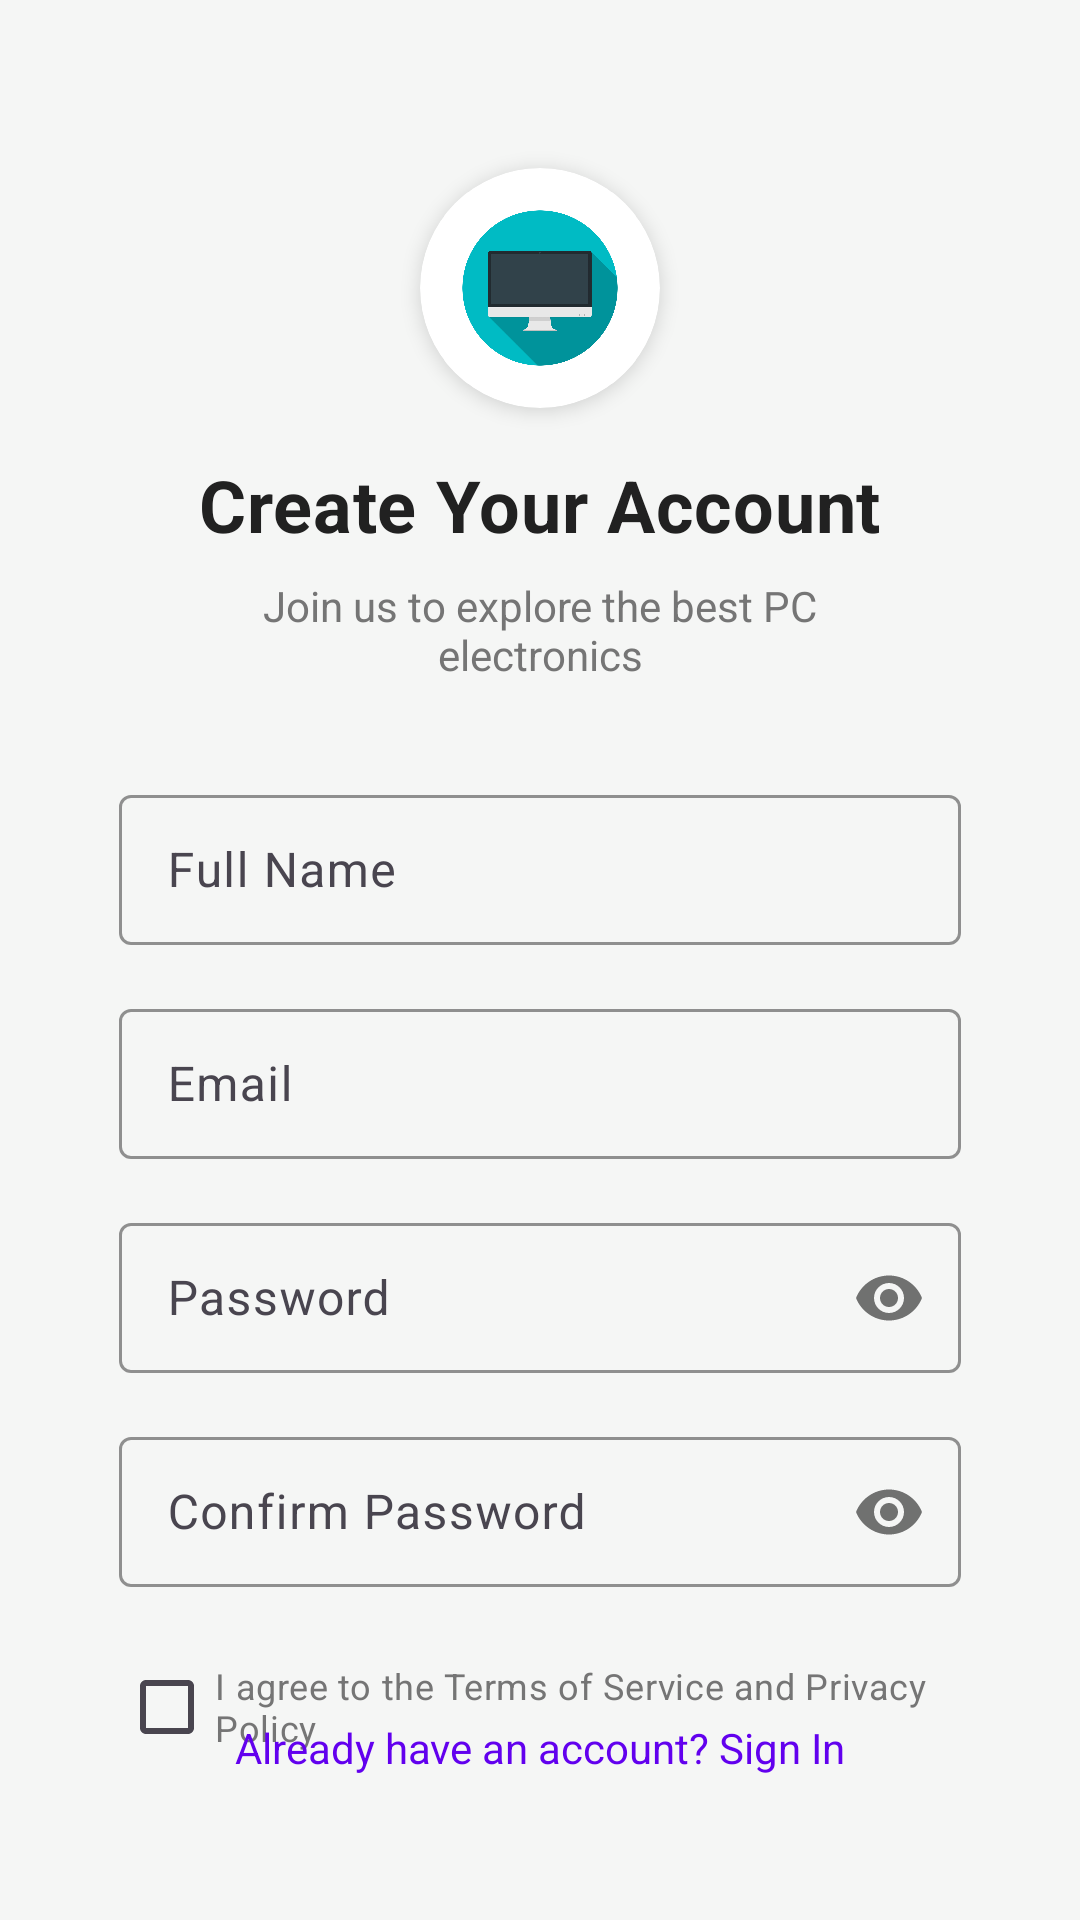

Reconstruct the res/layout file that produces this screen, plus the resources it refers to.
<!-- AndroidManifest.xml: application theme Theme.Final_Project_Group5 -->
<!-- res/layout/activity_sign_up.xml -->
<?xml version="1.0" encoding="utf-8"?>
<androidx.constraintlayout.widget.ConstraintLayout
    xmlns:android="http://schemas.android.com/apk/res/android"
    xmlns:app="http://schemas.android.com/apk/res-auto"
    android:layout_width="match_parent"
    android:layout_height="match_parent"
    android:background="#F5F6F5"
    android:padding="24dp">

    
    <androidx.cardview.widget.CardView
        android:id="@+id/logoCard"
        android:layout_width="80dp"
        android:layout_height="80dp"
        app:cardCornerRadius="40dp"
        app:cardElevation="4dp"
        app:layout_constraintTop_toTopOf="parent"
        app:layout_constraintStart_toStartOf="parent"
        app:layout_constraintEnd_toEndOf="parent"
        android:layout_marginTop="32dp">

        <ImageView
            android:layout_width="match_parent"
            android:layout_height="match_parent"
            android:src="@drawable/ic_techgear_logo"
            android:padding="8dp"
            android:scaleType="centerInside"
            android:contentDescription="Logo" />
    </androidx.cardview.widget.CardView>

    
    <TextView
        android:id="@+id/titleText"
        android:layout_width="wrap_content"
        android:layout_height="wrap_content"
        android:text="Create Your Account"
        android:textSize="24sp"
        android:textStyle="bold"
        android:textColor="#212121"
        android:letterSpacing="0.01"
        app:layout_constraintTop_toBottomOf="@id/logoCard"
        app:layout_constraintStart_toStartOf="parent"
        app:layout_constraintEnd_toEndOf="parent"
        android:layout_marginTop="16dp" />

    
    <TextView
        android:id="@+id/subtitleText"
        android:layout_width="0dp"
        android:layout_height="wrap_content"
        android:text="Join us to explore the best PC electronics"
        android:textSize="14sp"
        android:textColor="#757575"
        android:gravity="center"
        app:layout_constraintWidth_percent="0.8"
        app:layout_constraintTop_toBottomOf="@id/titleText"
        app:layout_constraintStart_toStartOf="parent"
        app:layout_constraintEnd_toEndOf="parent"
        android:layout_marginTop="8dp" />

    
    <com.google.android.material.textfield.TextInputLayout
        android:id="@+id/fullNameInputLayout"
        android:layout_width="0dp"
        android:layout_height="wrap_content"
        app:layout_constraintWidth_percent="0.9"
        app:layout_constraintTop_toBottomOf="@id/subtitleText"
        app:layout_constraintStart_toStartOf="parent"
        app:layout_constraintEnd_toEndOf="parent"
        android:layout_marginTop="32dp"
        app:boxStrokeColor="#6200EE"
        app:hintTextColor="#6200EE">

        <EditText
            android:id="@+id/etFullName"
            android:layout_width="match_parent"
            android:layout_height="50dp"
            android:hint="Full Name"
            android:padding="12dp"
            android:background="@null"
            android:textColor="#212121"
            android:textSize="16sp" />
    </com.google.android.material.textfield.TextInputLayout>

    
    <com.google.android.material.textfield.TextInputLayout
        android:id="@+id/emailInputLayout"
        android:layout_width="0dp"
        android:layout_height="wrap_content"
        app:layout_constraintWidth_percent="0.9"
        app:layout_constraintTop_toBottomOf="@id/fullNameInputLayout"
        app:layout_constraintStart_toStartOf="parent"
        app:layout_constraintEnd_toEndOf="parent"
        android:layout_marginTop="16dp"
        app:boxStrokeColor="#6200EE"
        app:hintTextColor="#6200EE">

        <EditText
            android:id="@+id/etEmail"
            android:layout_width="match_parent"
            android:layout_height="50dp"
            android:hint="Email"
            android:inputType="textEmailAddress"
            android:padding="12dp"
            android:background="@null"
            android:textColor="#212121"
            android:textSize="16sp" />
    </com.google.android.material.textfield.TextInputLayout>

    
    <com.google.android.material.textfield.TextInputLayout
        android:id="@+id/passwordInputLayout"
        android:layout_width="0dp"
        android:layout_height="wrap_content"
        app:layout_constraintWidth_percent="0.9"
        app:layout_constraintTop_toBottomOf="@id/emailInputLayout"
        app:layout_constraintStart_toStartOf="parent"
        app:layout_constraintEnd_toEndOf="parent"
        android:layout_marginTop="16dp"
        app:boxStrokeColor="#6200EE"
        app:hintTextColor="#6200EE"
        app:passwordToggleEnabled="true">

        <EditText
            android:id="@+id/etPassword"
            android:layout_width="match_parent"
            android:layout_height="50dp"
            android:hint="Password"
            android:inputType="textPassword"
            android:padding="12dp"
            android:background="@null"
            android:textColor="#212121"
            android:textSize="16sp" />
    </com.google.android.material.textfield.TextInputLayout>

    
    <com.google.android.material.textfield.TextInputLayout
        android:id="@+id/confirmPasswordInputLayout"
        android:layout_width="0dp"
        android:layout_height="wrap_content"
        app:layout_constraintWidth_percent="0.9"
        app:layout_constraintTop_toBottomOf="@id/passwordInputLayout"
        app:layout_constraintStart_toStartOf="parent"
        app:layout_constraintEnd_toEndOf="parent"
        android:layout_marginTop="16dp"
        app:boxStrokeColor="#6200EE"
        app:hintTextColor="#6200EE"
        app:passwordToggleEnabled="true">

        <EditText
            android:id="@+id/etConfirmPassword"
            android:layout_width="match_parent"
            android:layout_height="50dp"
            android:hint="Confirm Password"
            android:inputType="textPassword"
            android:padding="12dp"
            android:background="@null"
            android:textColor="#212121"
            android:textSize="16sp" />
    </com.google.android.material.textfield.TextInputLayout>

    
    <CheckBox
        android:id="@+id/cbTerms"
        android:layout_width="0dp"
        android:layout_height="wrap_content"
        android:text="I agree to the Terms of Service and Privacy Policy"
        android:textSize="12sp"
        android:textColor="#757575"
        app:layout_constraintWidth_percent="0.9"
        app:layout_constraintTop_toBottomOf="@id/confirmPasswordInputLayout"
        app:layout_constraintStart_toStartOf="parent"
        app:layout_constraintEnd_toEndOf="parent"
        android:layout_marginTop="16dp" />

    
    <Button
        android:id="@+id/btnCreateAccount"
        android:layout_width="0dp"
        android:layout_height="56dp"
        android:text="Create Account"
        android:textSize="16sp"
        android:textAllCaps="false"
        android:backgroundTint="#6200EE"
        android:textColor="#FFFFFF"
        app:layout_constraintWidth_percent="0.9"
        app:layout_constraintTop_toBottomOf="@id/cbTerms"
        app:layout_constraintStart_toStartOf="parent"
        app:layout_constraintEnd_toEndOf="parent"
        android:layout_marginTop="24dp" />

    
    <TextView
        android:id="@+id/alSignIn"
        android:layout_width="wrap_content"
        android:layout_height="wrap_content"
        android:text="Already have an account? Sign In"
        android:textSize="14sp"
        android:textColor="#6200EE"
        app:layout_constraintBottom_toBottomOf="parent"
        app:layout_constraintStart_toStartOf="parent"
        app:layout_constraintEnd_toEndOf="parent"
        android:layout_marginBottom="24dp" />

</androidx.constraintlayout.widget.ConstraintLayout>
<!-- resources referenced by this layout -->
<resources>
  <!-- drawable ic_techgear_logo: jpg bitmap (drawable, 101093 bytes) -->
  <style name="Theme.Final_Project_Group5" parent="Base.Theme.Final_Project_Group5" />
  <style name="Base.Theme.Final_Project_Group5" parent="Theme.Material3.DayNight.NoActionBar">
          
          
      </style>
</resources>
